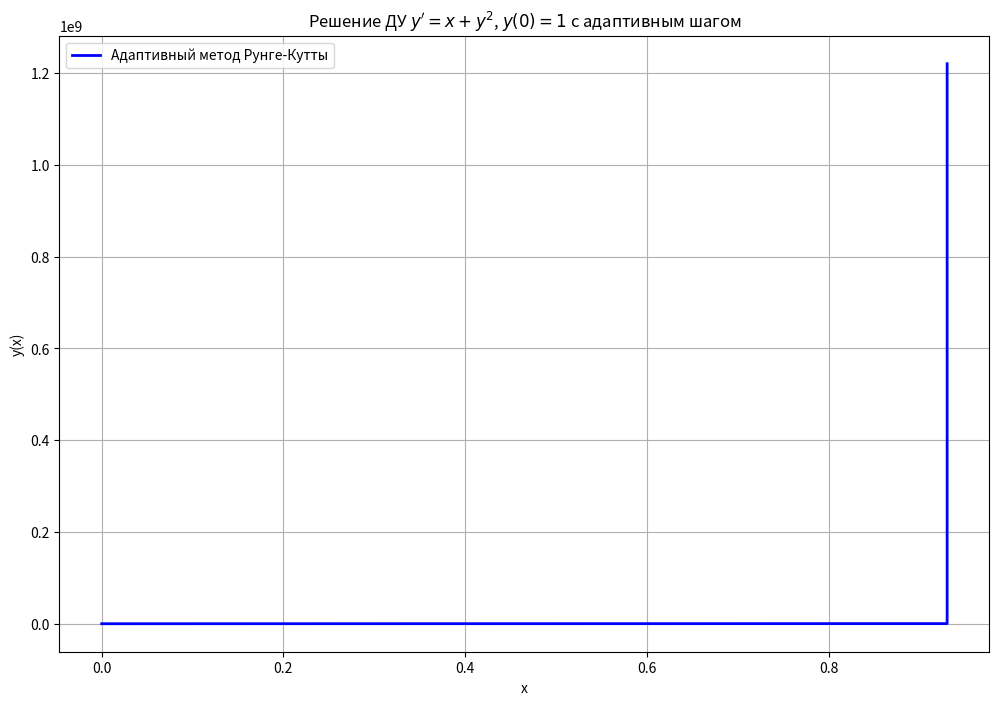
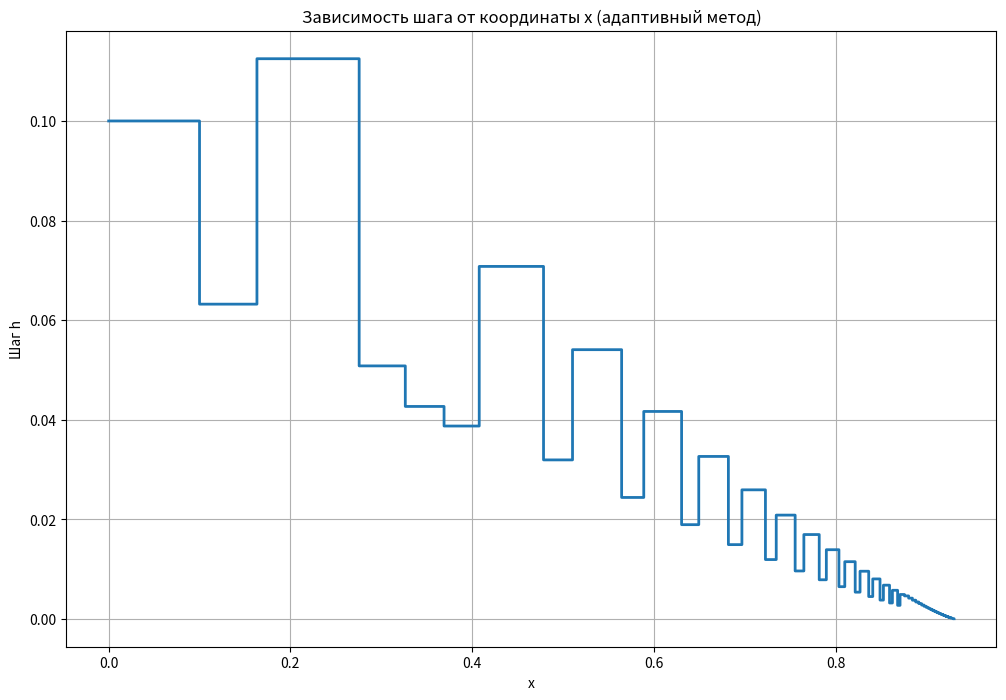

Here is the Python script that generated these plots, in order:
import numpy as np
import matplotlib.pyplot as plt

def adaptive_runge_kutta(f, x0, y0, x_end, tol=1e-6, h_initial=0.1, max_steps=10000):
    """
    Адаптивный метод Рунге-Кутты (метод Фельберга) с индикацией прогресса
    """
    x_values = [x0]
    y_values = [y0]
    h_values = []
    current_x = x0
    current_y = y0
    h = h_initial
    step_count = 0  # счётчик шагов
    last_progress = 0  # последний выведенный процент прогресса

    while current_x < x_end and step_count < max_steps:
        step_count += 1

        # Индикация прогресса каждые 10%
        progress = (current_x - x0) / (x_end - x0) * 100
        if progress - last_progress >= 10:
            print(f"Прогресс: {progress:.1f}% (x = {current_x:.4f}, шаг = {h:.6f})")
            last_progress = progress

        if current_x + h > x_end:
            h = x_end - current_x

        # Расчёт с шагом h (4‑й порядок)
        k1 = h * f(current_x, current_y)
        k2 = h * f(current_x + h/4, current_y + k1/4)
        k3 = h * f(current_x + 3*h/8, current_y + 3*k1/32 + 9*k2/32)
        k4 = h * f(current_x + 12*h/13, current_y + 1932*k1/2197 - 7200*k2/2197 + 7296*k3/2197)
        k5 = h * f(current_x + h, current_y + 439*k1/216 - 8*k2 + 3680*k3/513 - 845*k4/4104)
        k6 = h * f(current_x + h/2, current_y - 8*k1/27 + 2*k2 - 3544*k3/2565 + 1859*k4/4104 - 11*k5/40)

        y4 = current_y + 25*k1/216 + 1408*k3/2565 + 2197*k4/4104 - k5/5
        y5 = current_y + 16*k1/135 + 6656*k3/12825 + 28561*k4/56430 - 9*k5/50 + 2*k6/55

        error = abs(y5 - y4)

        if error < tol:
            current_x += h
            current_y = y4
            x_values.append(current_x)
            y_values.append(current_y)
            h_values.append(h)

            # Адаптация шага
            if error == 0:
                h *= 2
            else:
                h_new = 0.9 * h * (tol / error) ** (1/5)
                h = min(h_new, 2 * h)  # Ограничение роста шага
        else:
            # Уменьшение шага
            h *= 0.5

        # Защита от слишком малого шага
        if h < 1e-12:
            print(f"\nПРЕДУПРЕЖДЕНИЕ: шаг стал слишком малым (h = {h:.2e}) на x = {current_x:.4f}")
            print("Прерывание расчёта для предотвращения бесконечного цикла.")
            break

    if step_count >= max_steps:
        print(f"\nПРЕДУПРЕЖДЕНИЕ: достигнуто максимальное число шагов ({max_steps}). Расчёт прерван.")

    return np.array(x_values), np.array(y_values), np.array(h_values)

# Задача 2: ДУ 1-го порядка с адаптивным шагом
def f2(x, y):
    return x + y ** 2

x0_2 = 0
y0_2 = 1
x_end_2 = 1.5  # Ограничиваем интервал, так как решение быстро растёт

# Решаем уравнение с адаптивным шагом
print("Запуск расчёта адаптивного метода Рунге-Кутты...")
x_adapt, y_adapt, h_adapt = adaptive_runge_kutta(f2, x0_2, y0_2, x_end_2, tol=1e-6, h_initial=0.1)

# Визуализация решения для адаптивного метода
plt.figure(figsize=(12, 8))
plt.plot(x_adapt, y_adapt, 'b-', linewidth=2, label='Адаптивный метод Рунге-Кутты')
plt.xlabel('x')
plt.ylabel('y(x)')
plt.title('Решение ДУ $y\' = x + y^2$, $y(0) = 1$ с адаптивным шагом')
plt.legend()
plt.grid(True)
plt.show()

# График зависимости шага от x
plt.figure(figsize=(12, 8))
plt.step(x_adapt[:-1], h_adapt, where='post', linewidth=2)
plt.xlabel('x')
plt.ylabel('Шаг h')
plt.title('Зависимость шага от координаты x (адаптивный метод)')
plt.grid(True)
plt.show()

print("\nРешение дифференциального уравнения методом Рунге-Кутты с адаптивным шагом:")
# Вывод финального решения для задачи 2
final_x_2 = x_adapt[-1]
final_y_2 = y_adapt[-1]
print(f"y({final_x_2:.3f}) = {final_y_2:.6f}")
print(f"\nВсего точек: {len(x_adapt)}")
print(f"Минимальный шаг: {np.min(h_adapt):.8f}")
print(f"Максимальный шаг: {np.max(h_adapt):.6f}")


print("\nРешение через встроенную функцию scipy.integrate.solve_ivp")
    
from scipy.integrate import solve_ivp

def f(x, y):
    return x + y**2

# Начальные условия
x0, y0 = 0, 1
x_end = 1.3  # Ограничиваем интервал из‑за быстрого роста решения

# Решаем численно
solution = solve_ivp(f, [x0, x_end], [y0], method='RK45', rtol=1e-6)

# Вывод результата
print(f"y({solution.t[-1]:.3f}) ≈ {solution.y[0][-1]:.6f}")
